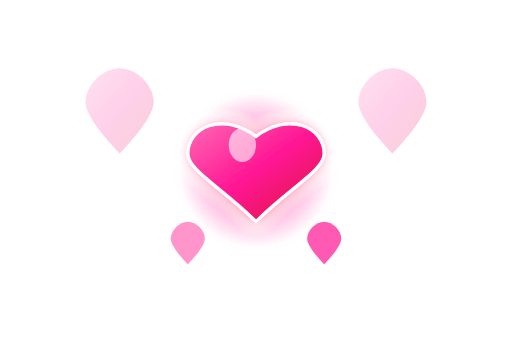
t = 0.00 s
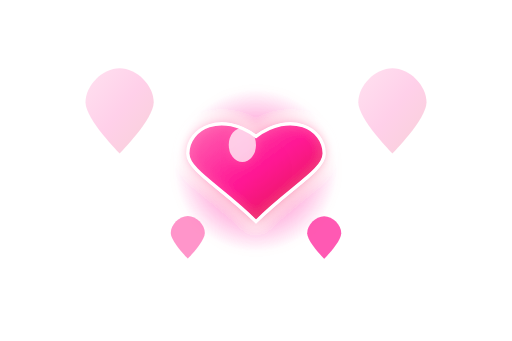
t = 0.50 s
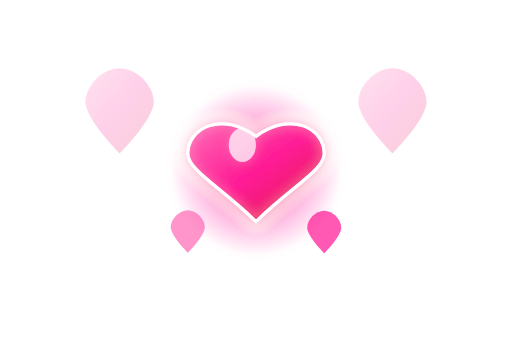
t = 1.00 s
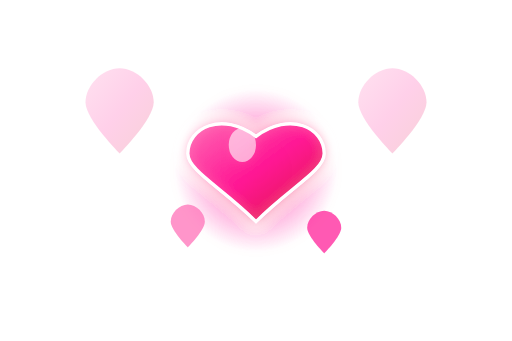
t = 1.50 s
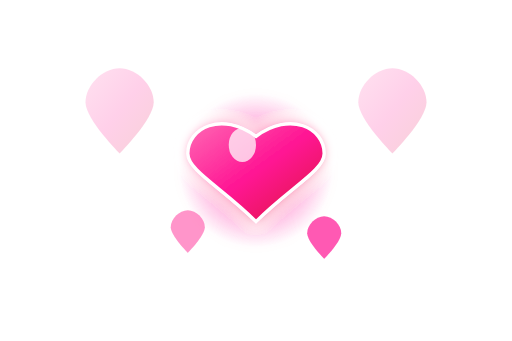
t = 2.00 s
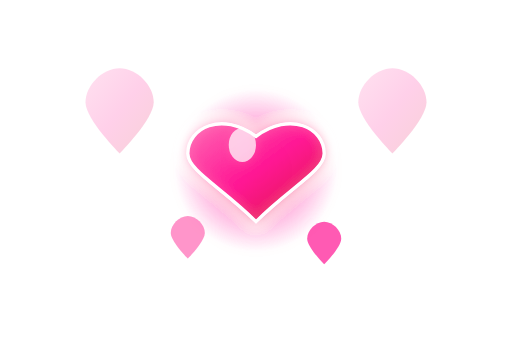
t = 2.50 s

The animated SVG that drew these frames (rendered in a browser with its animation timeline set to each time). Animation: 9 SMIL elements (animate=7,animateTransform=2); one cycle of 3.00 s, repeats indefinitely.

<svg xmlns="http://www.w3.org/2000/svg" viewBox="0 0 300 200">
  <defs>
    <!-- Gradientes románticos -->
    <linearGradient id="heartGradient" x1="0%" y1="0%" x2="100%" y2="100%">
      <stop offset="0%" style="stop-color:#FF69B4"/>
      <stop offset="50%" style="stop-color:#FF1493"/>
      <stop offset="100%" style="stop-color:#DC143C"/>
    </linearGradient>
    <radialGradient id="heartGlow" cx="50%" cy="50%" r="50%">
      <stop offset="0%" style="stop-color:#FF1493;stop-opacity:1"/>
      <stop offset="100%" style="stop-color:#FF1493;stop-opacity:0"/>
    </radialGradient>
    <!-- Filtro de brillo -->
    <filter id="glow" x="-50%" y="-50%" width="200%" height="200%">
      <feGaussianBlur stdDeviation="3" result="coloredBlur"/>
      <feMerge>
        <feMergeNode in="coloredBlur"/>
        <feMergeNode in="SourceGraphic"/>
      </feMerge>
    </filter>
  </defs>

  <!-- Fondo con corazones decorativos -->
  <g opacity="0.2">
    <path d="M50,60 C50,50 60,40 70,40 C80,40 90,50 90,60 C90,70 70,90 70,90 C70,90 50,70 50,60 Z" fill="url(#heartGradient)"/>
    <path d="M210,60 C210,50 220,40 230,40 C240,40 250,50 250,60 C250,70 230,90 230,90 C230,90 210,70 210,60 Z" fill="url(#heartGradient)"/>
  </g>

  <!-- Corazón principal grande -->
  <g filter="url(#glow)" transform="translate(150, 100)">
    <!-- Aura del corazón -->
    <circle cx="0" cy="0" r="45" fill="url(#heartGlow)" opacity="0.4">
      <animate attributeName="r" values="45;50;45" dur="2s" repeatCount="indefinite"/>
    </circle>
    <!-- Corazón principal -->
    <path d="M0,-20 C-20,-35 -40,-25 -40,-10 C-40,0 -20,10 0,30 C20,10 40,0 40,-10 C40,-25 20,-35 0,-20 Z" 
          fill="url(#heartGradient)" 
          stroke="#FFFFFF" 
          stroke-width="2">
      <animate attributeName="fill-opacity" values="1;0.8;1" dur="2s" repeatCount="indefinite"/>
    </path>
    
    <!-- Brillo en el corazón -->
    <ellipse cx="-8" cy="-15" rx="8" ry="10" fill="#FFFFFF" opacity="0.6">
      <animate attributeName="opacity" values="0.6;0.8;0.6" dur="1.5s" repeatCount="indefinite"/>
    </ellipse>
  </g>

  <!-- Corazones pequeños flotantes -->
  <g opacity="0.7">
    <path d="M100,140 C100,135 105,130 110,130 C115,130 120,135 120,140 C120,145 110,155 110,155 C110,155 100,145 100,140 Z" fill="#FF69B4">
      <animateTransform attributeName="transform" type="translate" values="0,0; 0,-10; 0,0" dur="3s" repeatCount="indefinite"/>
    </path>
    <path d="M180,140 C180,135 185,130 190,130 C195,130 200,135 200,140 C200,145 190,155 190,155 C190,155 180,145 180,140 Z" fill="#FF1493">
      <animateTransform attributeName="transform" type="translate" values="0,0; 0,-8; 0,0" dur="2.5s" repeatCount="indefinite"/>
    </path>
  </g>

  <!-- Rayos de amor -->
  <g opacity="0.4">
    <line x1="150" y1="60" x2="150" y2="50" stroke="url(#heartGradient)" stroke-width="3" stroke-linecap="round">
      <animate attributeName="y2" values="50;45;50" dur="1.5s" repeatCount="indefinite"/>
    </line>
    <line x1="150" y1="140" x2="150" y2="150" stroke="url(#heartGradient)" stroke-width="3" stroke-linecap="round">
      <animate attributeName="y2" values="150;155;150" dur="1.5s" repeatCount="indefinite"/>
    </line>
    <line x1="100" y1="100" x2="90" y2="100" stroke="url(#heartGradient)" stroke-width="3" stroke-linecap="round">
      <animate attributeName="x2" values="90;85;90" dur="1.5s" repeatCount="indefinite"/>
    </line>
    <line x1="200" y1="100" x2="210" y2="100" stroke="url(#heartGradient)" stroke-width="3" stroke-linecap="round">
      <animate attributeName="x2" values="210;215;210" dur="1.5s" repeatCount="indefinite"/>
    </line>
  </g>
</svg>
